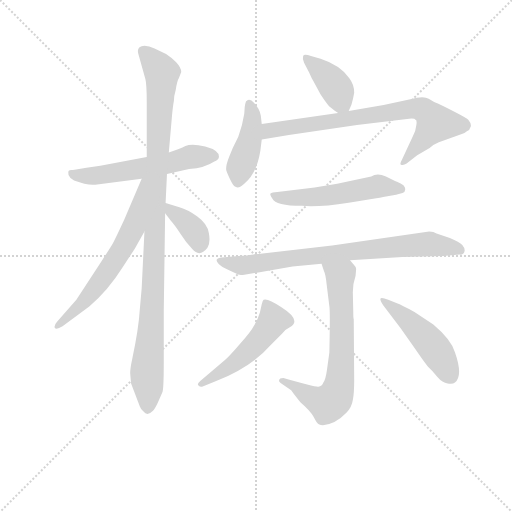
t = 0.00 s
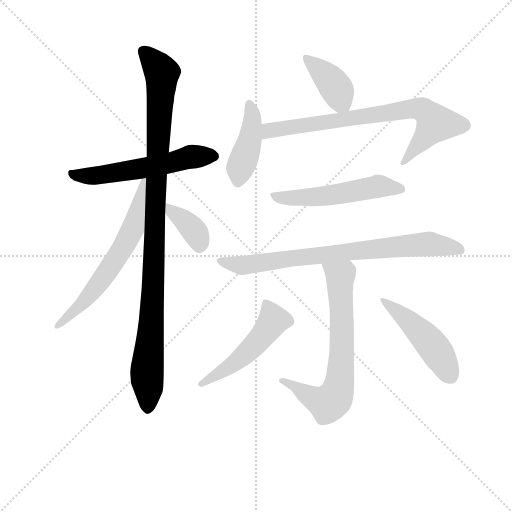
t = 1.86 s
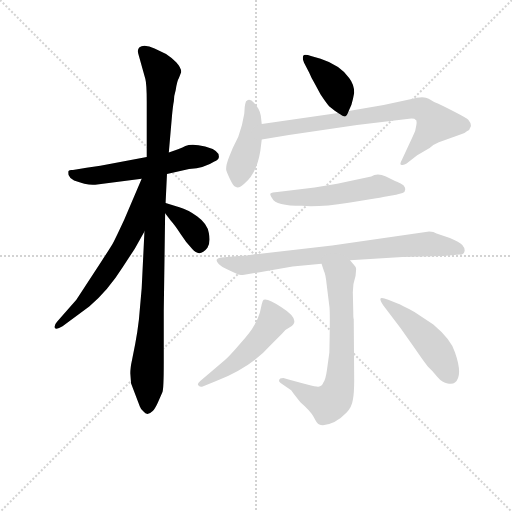
t = 3.73 s
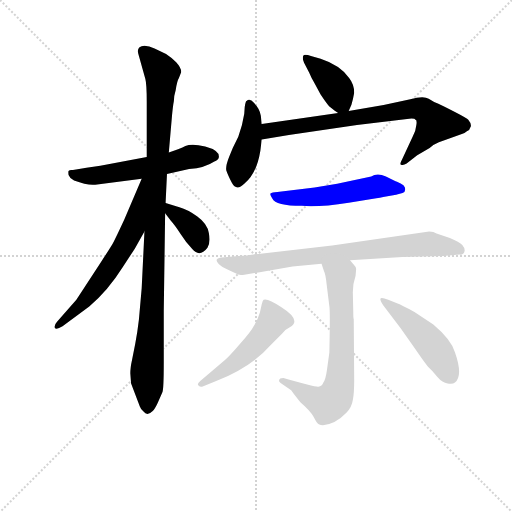
t = 5.59 s
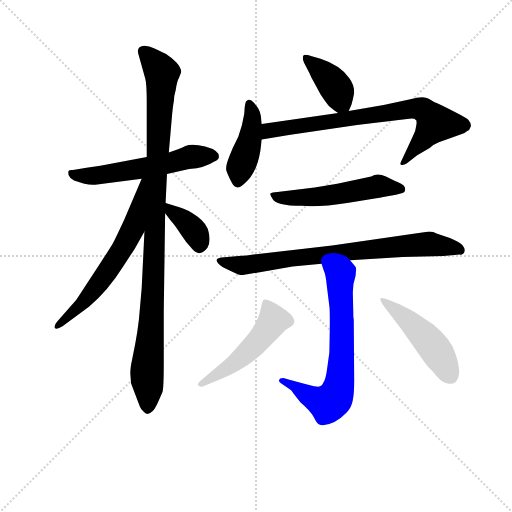
t = 7.45 s
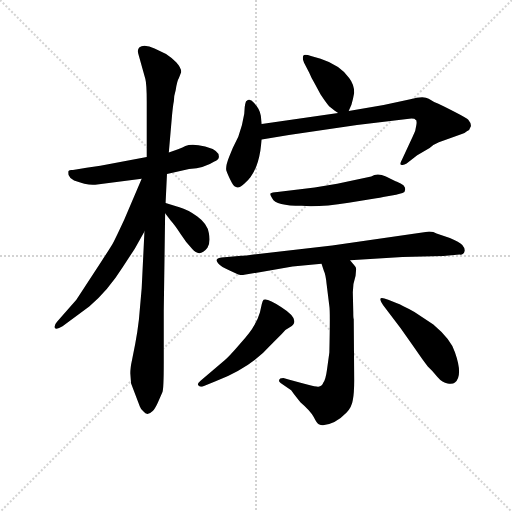
t = 9.32 s

The animated SVG that drew these frames (rendered in a browser with its animation timeline set to each time). Animation: 12 CSS @keyframes rules; one cycle of 9.32 s.

<svg version="1.1" viewBox="0 0 1024 1024" xmlns="http://www.w3.org/2000/svg">
  <g stroke="lightgray" stroke-dasharray="1,1" stroke-width="1" transform="scale(4, 4)">
    <line x1="0" y1="0" x2="256" y2="256"></line>
    <line x1="256" y1="0" x2="0" y2="256"></line>
    <line x1="128" y1="0" x2="128" y2="256"></line>
    <line x1="0" y1="128" x2="256" y2="128"></line>
  </g>
<g transform="scale(0.92, -0.92) translate(60, -900)">
   <style type="text/css">
    @keyframes keyframes0 {
      from {
       stroke: blue;
       stroke-dashoffset: 572;
       stroke-width: 128;
       }
       65% {
       animation-timing-function: step-end;
       stroke: blue;
       stroke-dashoffset: 0;
       stroke-width: 128;
       }
       to {
       stroke: black;
       stroke-width: 1024;
       }
       }
       #make-me-a-hanzi-animation-0 {
         animation: keyframes0 0.715495s both;
         animation-delay: 0.000000s;
         animation-timing-function: linear;
       }
    @keyframes keyframes1 {
      from {
       stroke: blue;
       stroke-dashoffset: 1047;
       stroke-width: 128;
       }
       77% {
       animation-timing-function: step-end;
       stroke: blue;
       stroke-dashoffset: 0;
       stroke-width: 128;
       }
       to {
       stroke: black;
       stroke-width: 1024;
       }
       }
       #make-me-a-hanzi-animation-1 {
         animation: keyframes1 1.102051s both;
         animation-delay: 0.715495s;
         animation-timing-function: linear;
       }
    @keyframes keyframes2 {
      from {
       stroke: blue;
       stroke-dashoffset: 631;
       stroke-width: 128;
       }
       67% {
       animation-timing-function: step-end;
       stroke: blue;
       stroke-dashoffset: 0;
       stroke-width: 128;
       }
       to {
       stroke: black;
       stroke-width: 1024;
       }
       }
       #make-me-a-hanzi-animation-2 {
         animation: keyframes2 0.763509s both;
         animation-delay: 1.817546s;
         animation-timing-function: linear;
       }
    @keyframes keyframes3 {
      from {
       stroke: blue;
       stroke-dashoffset: 368;
       stroke-width: 128;
       }
       55% {
       animation-timing-function: step-end;
       stroke: blue;
       stroke-dashoffset: 0;
       stroke-width: 128;
       }
       to {
       stroke: black;
       stroke-width: 1024;
       }
       }
       #make-me-a-hanzi-animation-3 {
         animation: keyframes3 0.549479s both;
         animation-delay: 2.581055s;
         animation-timing-function: linear;
       }
    @keyframes keyframes4 {
      from {
       stroke: blue;
       stroke-dashoffset: 390;
       stroke-width: 128;
       }
       56% {
       animation-timing-function: step-end;
       stroke: blue;
       stroke-dashoffset: 0;
       stroke-width: 128;
       }
       to {
       stroke: black;
       stroke-width: 1024;
       }
       }
       #make-me-a-hanzi-animation-4 {
         animation: keyframes4 0.567383s both;
         animation-delay: 3.130534s;
         animation-timing-function: linear;
       }
    @keyframes keyframes5 {
      from {
       stroke: blue;
       stroke-dashoffset: 427;
       stroke-width: 128;
       }
       58% {
       animation-timing-function: step-end;
       stroke: blue;
       stroke-dashoffset: 0;
       stroke-width: 128;
       }
       to {
       stroke: black;
       stroke-width: 1024;
       }
       }
       #make-me-a-hanzi-animation-5 {
         animation: keyframes5 0.597493s both;
         animation-delay: 3.697917s;
         animation-timing-function: linear;
       }
    @keyframes keyframes6 {
      from {
       stroke: blue;
       stroke-dashoffset: 760;
       stroke-width: 128;
       }
       71% {
       animation-timing-function: step-end;
       stroke: blue;
       stroke-dashoffset: 0;
       stroke-width: 128;
       }
       to {
       stroke: black;
       stroke-width: 1024;
       }
       }
       #make-me-a-hanzi-animation-6 {
         animation: keyframes6 0.868490s both;
         animation-delay: 4.295410s;
         animation-timing-function: linear;
       }
    @keyframes keyframes7 {
      from {
       stroke: blue;
       stroke-dashoffset: 535;
       stroke-width: 128;
       }
       64% {
       animation-timing-function: step-end;
       stroke: blue;
       stroke-dashoffset: 0;
       stroke-width: 128;
       }
       to {
       stroke: black;
       stroke-width: 1024;
       }
       }
       #make-me-a-hanzi-animation-7 {
         animation: keyframes7 0.685384s both;
         animation-delay: 5.163900s;
         animation-timing-function: linear;
       }
    @keyframes keyframes8 {
      from {
       stroke: blue;
       stroke-dashoffset: 784;
       stroke-width: 128;
       }
       72% {
       animation-timing-function: step-end;
       stroke: blue;
       stroke-dashoffset: 0;
       stroke-width: 128;
       }
       to {
       stroke: black;
       stroke-width: 1024;
       }
       }
       #make-me-a-hanzi-animation-8 {
         animation: keyframes8 0.888021s both;
         animation-delay: 5.849284s;
         animation-timing-function: linear;
       }
    @keyframes keyframes9 {
      from {
       stroke: blue;
       stroke-dashoffset: 693;
       stroke-width: 128;
       }
       69% {
       animation-timing-function: step-end;
       stroke: blue;
       stroke-dashoffset: 0;
       stroke-width: 128;
       }
       to {
       stroke: black;
       stroke-width: 1024;
       }
       }
       #make-me-a-hanzi-animation-9 {
         animation: keyframes9 0.813965s both;
         animation-delay: 6.737305s;
         animation-timing-function: linear;
       }
    @keyframes keyframes10 {
      from {
       stroke: blue;
       stroke-dashoffset: 508;
       stroke-width: 128;
       }
       62% {
       animation-timing-function: step-end;
       stroke: blue;
       stroke-dashoffset: 0;
       stroke-width: 128;
       }
       to {
       stroke: black;
       stroke-width: 1024;
       }
       }
       #make-me-a-hanzi-animation-10 {
         animation: keyframes10 0.663411s both;
         animation-delay: 7.551270s;
         animation-timing-function: linear;
       }
    @keyframes keyframes11 {
      from {
       stroke: blue;
       stroke-dashoffset: 479;
       stroke-width: 128;
       }
       61% {
       animation-timing-function: step-end;
       stroke: blue;
       stroke-dashoffset: 0;
       stroke-width: 128;
       }
       to {
       stroke: black;
       stroke-width: 1024;
       }
       }
       #make-me-a-hanzi-animation-11 {
         animation: keyframes11 0.639811s both;
         animation-delay: 8.214681s;
         animation-timing-function: linear;
       }
</style>
<path d="M 303.0 521.5 L 351.0 532.5 Q 386.0 535.5 405.0 548.5 Q 416.0 552.5 416.0 559.5 Q 416.0 573.5 386.0 581.5 Q 357.0 588.5 343.0 582.5 Q 329.0 575.5 324.0 574.5 L 307.0 568.5 L 259.0 558.5 L 158.0 539.5 L 128.0 535.5 Q 99.0 530.5 95.0 530.5 Q 91.0 530.5 89.0 528.5 Q 88.0 526.5 89.0 519.5 Q 92.0 511.5 101.0 507.5 Q 130.0 496.5 147.0 498.5 L 248.0 511.5 L 303.0 521.5 Z" fill="lightgray"></path> 
<path d="M 223.0 88.5 L 225.0 66.5 L 244.0 16.5 Q 246.0 10.5 252.0 5.5 Q 260.0 -5.5 272.0 6.5 Q 277.0 11.5 283.0 24.5 L 293.0 47.5 Q 296.0 53.5 296.0 111.5 L 296.0 223.5 L 299.0 436.5 L 300.0 458.5 L 303.0 521.5 L 307.0 568.5 L 314.0 649.5 Q 316.0 670.5 318.0 680.5 Q 318.0 691.5 322.0 704.5 Q 325.0 724.5 329.0 730.5 L 334.0 743.5 Q 334.0 752.5 323.0 764.5 Q 312.0 775.5 301.0 782.5 L 276.0 794.5 Q 264.0 800.5 254.0 800.5 Q 234.0 799.5 242.0 778.5 L 256.0 728.5 Q 259.0 717.5 259.0 678.5 L 259.0 558.5 L 254.0 396.5 L 248.0 273.5 L 242.0 205.5 Q 239.0 179.5 234.0 152.5 L 227.0 117.5 Q 223.0 99.5 223.0 88.5 Z" fill="lightgray"></path> 
<path d="M 248.0 511.5 L 210.0 422.5 Q 190.0 379.5 186.0 372.5 Q 182.0 364.5 144.0 306.5 L 106.0 248.5 L 64.0 200.5 Q 57.0 192.5 59.0 187.5 Q 62.0 182.5 76.0 190.5 L 134.0 233.5 Q 175.0 268.5 207.0 319.5 L 233.0 359.5 L 254.0 396.5 C 335.0 538.5 260.0 539.5 248.0 511.5 Z" fill="lightgray"></path> 
<path d="M 299.0 436.5 L 311.0 420.5 Q 321.0 409.5 333.0 390.5 Q 345.0 371.5 358.0 358.5 Q 374.0 339.5 391.0 361.5 Q 398.0 372.5 394.0 393.5 Q 391.0 413.5 369.0 429.5 Q 348.0 444.5 330.0 449.5 L 300.0 458.5 C 277.0 465.5 281.0 460.5 299.0 436.5 Z" fill="lightgray"></path> 
<path d="M 698.0 658.5 L 704.0 672.5 Q 708.0 686.5 710.0 698.5 Q 710.0 716.5 699.0 730.5 Q 680.0 758.5 637.0 772.5 L 616.0 778.5 Q 601.0 783.5 599.0 778.5 Q 597.0 772.5 601.0 763.5 L 612.0 742.5 Q 617.0 730.5 622.0 722.5 L 637.0 694.5 Q 651.0 673.5 656.0 668.5 Q 670.0 657.5 675.0 654.5 C 692.0 643.5 692.0 643.5 698.0 658.5 Z" fill="lightgray"></path> 
<path d="M 506.0 572.5 L 509.0 596.5 L 509.0 630.5 L 507.0 648.5 Q 505.0 663.5 492.0 676.5 Q 483.0 687.5 476.0 680.5 Q 474.0 680.5 472.0 667.5 L 471.0 652.5 L 466.0 628.5 L 458.0 602.5 L 446.0 578.5 L 438.0 558.5 Q 430.0 538.5 432.0 529.5 Q 435.0 520.5 444.0 502.5 Q 454.0 483.5 471.0 500.5 Q 498.0 522.5 506.0 572.5 Z" fill="lightgray"></path> 
<path d="M 509.0 596.5 L 568.0 606.5 L 716.0 628.5 L 825.0 641.5 Q 842.0 643.5 843.0 639.5 Q 847.0 639.5 845.0 627.5 Q 844.0 614.5 837.0 602.5 L 814.0 553.5 Q 809.0 544.5 811.0 542.5 Q 816.0 539.5 824.0 544.5 L 847.0 562.5 L 874.0 578.5 Q 882.0 585.5 894.0 590.5 L 944.0 608.5 Q 950.0 609.5 955.0 614.5 Q 961.0 616.5 962.0 622.5 Q 967.0 628.5 958.0 639.5 Q 956.0 642.5 929.0 656.5 Q 902.0 670.5 893.0 674.5 Q 884.0 677.5 872.0 685.5 Q 861.0 692.5 832.0 684.5 L 774.0 671.5 L 698.0 658.5 L 675.0 654.5 L 509.0 630.5 C 479.0 626.5 479.0 591.5 509.0 596.5 Z" fill="lightgray"></path> 
<path d="M 817.0 497.5 Q 802.0 506.5 801.0 505.5 L 779.0 516.5 Q 760.0 524.5 747.0 516.5 L 673.0 500.5 L 624.0 492.5 L 543.0 482.5 Q 531.0 481.5 528.0 479.5 Q 526.0 477.5 532.0 468.5 Q 539.0 452.5 596.0 452.5 Q 636.0 449.5 698.0 459.5 L 748.0 467.5 Q 771.0 470.5 773.0 471.5 L 801.0 476.5 L 815.0 480.5 Q 821.0 482.5 821.0 488.5 Q 821.0 493.5 817.0 497.5 Z" fill="lightgray"></path> 
<path d="M 701.0 334.5 L 815.0 341.5 L 904.0 343.5 L 939.0 346.5 Q 948.0 345.5 950.0 354.5 Q 951.0 360.5 945.0 367.5 Q 939.0 373.5 918.0 382.5 L 889.0 392.5 Q 883.0 396.5 873.0 396.5 L 662.0 366.5 L 491.0 346.5 Q 477.0 343.5 458.0 343.5 L 428.0 340.5 Q 413.0 339.5 411.0 335.5 Q 410.0 332.5 415.0 326.5 Q 421.0 319.5 438.0 312.5 L 458.0 303.5 Q 467.0 301.5 471.0 302.5 L 576.0 320.5 L 639.0 326.5 L 701.0 334.5 Z" fill="lightgray"></path> 
<path d="M 708.0 220.5 L 707.0 264.5 Q 707.0 283.5 713.0 300.5 L 714.0 312.5 Q 715.0 318.5 711.0 322.5 L 701.0 334.5 C 682.0 357.5 630.0 354.5 639.0 326.5 L 644.0 311.5 Q 648.0 303.5 650.0 282.5 L 656.0 234.5 Q 658.0 225.5 656.0 133.5 L 651.0 97.5 Q 648.0 75.5 643.0 68.5 Q 640.0 60.5 632.0 59.5 Q 625.0 58.5 556.0 78.5 Q 547.0 78.5 547.0 73.5 Q 545.0 71.5 550.0 67.5 L 573.0 51.5 Q 576.0 46.5 593.0 25.5 Q 615.0 6.5 622.0 -6.5 Q 629.0 -20.5 633.0 -22.5 Q 637.0 -24.5 642.0 -24.5 Q 669.0 -22.5 693.0 2.5 Q 705.0 15.5 707.0 30.5 Q 710.0 45.5 710.0 73.5 L 709.0 206.5 Q 708.0 206.5 708.0 220.5 Z" fill="lightgray"></path> 
<path d="M 429.0 117.5 L 376.0 72.5 Q 368.0 66.5 371.0 62.5 Q 374.0 57.5 382.0 60.5 L 410.0 71.5 Q 487.0 102.5 527.0 148.5 L 553.0 174.5 Q 561.0 184.5 570.0 188.5 Q 597.0 203.5 551.0 232.5 Q 522.0 252.5 513.0 248.5 Q 511.0 246.5 509.0 238.5 L 505.0 220.5 Q 501.0 206.5 493.0 193.5 Q 486.0 179.5 461.0 151.5 Q 437.0 123.5 429.0 117.5 Z" fill="lightgray"></path> 
<path d="M 773.0 236.5 L 811.0 186.5 L 842.0 142.5 Q 859.0 117.5 870.0 103.5 Q 881.0 93.5 891.0 80.5 Q 902.0 67.5 913.0 66.5 Q 924.0 64.5 929.0 68.5 Q 947.0 83.5 929.0 134.5 Q 920.0 162.5 882.0 194.5 L 841.0 221.5 Q 812.0 237.5 803.0 240.5 L 784.0 248.5 Q 768.0 254.5 767.0 250.5 Q 766.0 246.5 773.0 236.5 Z" fill="lightgray"></path> 
      <clipPath id="make-me-a-hanzi-clip-0">
      <path d="M 303.0 521.5 L 351.0 532.5 Q 386.0 535.5 405.0 548.5 Q 416.0 552.5 416.0 559.5 Q 416.0 573.5 386.0 581.5 Q 357.0 588.5 343.0 582.5 Q 329.0 575.5 324.0 574.5 L 307.0 568.5 L 259.0 558.5 L 158.0 539.5 L 128.0 535.5 Q 99.0 530.5 95.0 530.5 Q 91.0 530.5 89.0 528.5 Q 88.0 526.5 89.0 519.5 Q 92.0 511.5 101.0 507.5 Q 130.0 496.5 147.0 498.5 L 248.0 511.5 L 303.0 521.5 Z" fill="lightgray"></path>
      </clipPath>
      <path clip-path="url(#make-me-a-hanzi-clip-0)" d="M 94.0 524.5 L 114.0 516.5 L 152.0 518.5 L 265.0 536.5 L 348.0 557.5 L 404.0 560.5 " fill="none" id="make-me-a-hanzi-animation-0" stroke-dasharray="444 888" stroke-linecap="round"></path>

      <clipPath id="make-me-a-hanzi-clip-1">
      <path d="M 223.0 88.5 L 225.0 66.5 L 244.0 16.5 Q 246.0 10.5 252.0 5.5 Q 260.0 -5.5 272.0 6.5 Q 277.0 11.5 283.0 24.5 L 293.0 47.5 Q 296.0 53.5 296.0 111.5 L 296.0 223.5 L 299.0 436.5 L 300.0 458.5 L 303.0 521.5 L 307.0 568.5 L 314.0 649.5 Q 316.0 670.5 318.0 680.5 Q 318.0 691.5 322.0 704.5 Q 325.0 724.5 329.0 730.5 L 334.0 743.5 Q 334.0 752.5 323.0 764.5 Q 312.0 775.5 301.0 782.5 L 276.0 794.5 Q 264.0 800.5 254.0 800.5 Q 234.0 799.5 242.0 778.5 L 256.0 728.5 Q 259.0 717.5 259.0 678.5 L 259.0 558.5 L 254.0 396.5 L 248.0 273.5 L 242.0 205.5 Q 239.0 179.5 234.0 152.5 L 227.0 117.5 Q 223.0 99.5 223.0 88.5 Z" fill="lightgray"></path>
      </clipPath>
      <path clip-path="url(#make-me-a-hanzi-clip-1)" d="M 252.0 787.5 L 292.0 739.5 L 272.0 246.5 L 259.0 92.5 L 262.0 11.5 " fill="none" id="make-me-a-hanzi-animation-1" stroke-dasharray="919 1838" stroke-linecap="round"></path>

      <clipPath id="make-me-a-hanzi-clip-2">
      <path d="M 248.0 511.5 L 210.0 422.5 Q 190.0 379.5 186.0 372.5 Q 182.0 364.5 144.0 306.5 L 106.0 248.5 L 64.0 200.5 Q 57.0 192.5 59.0 187.5 Q 62.0 182.5 76.0 190.5 L 134.0 233.5 Q 175.0 268.5 207.0 319.5 L 233.0 359.5 L 254.0 396.5 C 335.0 538.5 260.0 539.5 248.0 511.5 Z" fill="lightgray"></path>
      </clipPath>
      <path clip-path="url(#make-me-a-hanzi-clip-2)" d="M 254.0 506.5 L 228.0 402.5 L 209.0 364.5 L 137.0 260.5 L 64.0 193.5 " fill="none" id="make-me-a-hanzi-animation-2" stroke-dasharray="503 1006" stroke-linecap="round"></path>

      <clipPath id="make-me-a-hanzi-clip-3">
      <path d="M 299.0 436.5 L 311.0 420.5 Q 321.0 409.5 333.0 390.5 Q 345.0 371.5 358.0 358.5 Q 374.0 339.5 391.0 361.5 Q 398.0 372.5 394.0 393.5 Q 391.0 413.5 369.0 429.5 Q 348.0 444.5 330.0 449.5 L 300.0 458.5 C 277.0 465.5 281.0 460.5 299.0 436.5 Z" fill="lightgray"></path>
      </clipPath>
      <path clip-path="url(#make-me-a-hanzi-clip-3)" d="M 306.0 452.5 L 312.0 440.5 L 358.0 403.5 L 373.0 366.5 " fill="none" id="make-me-a-hanzi-animation-3" stroke-dasharray="240 480" stroke-linecap="round"></path>

      <clipPath id="make-me-a-hanzi-clip-4">
      <path d="M 698.0 658.5 L 704.0 672.5 Q 708.0 686.5 710.0 698.5 Q 710.0 716.5 699.0 730.5 Q 680.0 758.5 637.0 772.5 L 616.0 778.5 Q 601.0 783.5 599.0 778.5 Q 597.0 772.5 601.0 763.5 L 612.0 742.5 Q 617.0 730.5 622.0 722.5 L 637.0 694.5 Q 651.0 673.5 656.0 668.5 Q 670.0 657.5 675.0 654.5 C 692.0 643.5 692.0 643.5 698.0 658.5 Z" fill="lightgray"></path>
      </clipPath>
      <path clip-path="url(#make-me-a-hanzi-clip-4)" d="M 605.0 771.5 L 656.0 728.5 L 690.0 670.5 " fill="none" id="make-me-a-hanzi-animation-4" stroke-dasharray="262 524" stroke-linecap="round"></path>

      <clipPath id="make-me-a-hanzi-clip-5">
      <path d="M 506.0 572.5 L 509.0 596.5 L 509.0 630.5 L 507.0 648.5 Q 505.0 663.5 492.0 676.5 Q 483.0 687.5 476.0 680.5 Q 474.0 680.5 472.0 667.5 L 471.0 652.5 L 466.0 628.5 L 458.0 602.5 L 446.0 578.5 L 438.0 558.5 Q 430.0 538.5 432.0 529.5 Q 435.0 520.5 444.0 502.5 Q 454.0 483.5 471.0 500.5 Q 498.0 522.5 506.0 572.5 Z" fill="lightgray"></path>
      </clipPath>
      <path clip-path="url(#make-me-a-hanzi-clip-5)" d="M 483.0 673.5 L 488.0 624.5 L 458.0 506.5 " fill="none" id="make-me-a-hanzi-animation-5" stroke-dasharray="299 598" stroke-linecap="round"></path>

      <clipPath id="make-me-a-hanzi-clip-6">
      <path d="M 509.0 596.5 L 568.0 606.5 L 716.0 628.5 L 825.0 641.5 Q 842.0 643.5 843.0 639.5 Q 847.0 639.5 845.0 627.5 Q 844.0 614.5 837.0 602.5 L 814.0 553.5 Q 809.0 544.5 811.0 542.5 Q 816.0 539.5 824.0 544.5 L 847.0 562.5 L 874.0 578.5 Q 882.0 585.5 894.0 590.5 L 944.0 608.5 Q 950.0 609.5 955.0 614.5 Q 961.0 616.5 962.0 622.5 Q 967.0 628.5 958.0 639.5 Q 956.0 642.5 929.0 656.5 Q 902.0 670.5 893.0 674.5 Q 884.0 677.5 872.0 685.5 Q 861.0 692.5 832.0 684.5 L 774.0 671.5 L 698.0 658.5 L 675.0 654.5 L 509.0 630.5 C 479.0 626.5 479.0 591.5 509.0 596.5 Z" fill="lightgray"></path>
      </clipPath>
      <path clip-path="url(#make-me-a-hanzi-clip-6)" d="M 516.0 602.5 L 522.0 613.5 L 534.0 618.5 L 845.0 664.5 L 859.0 661.5 L 886.0 631.5 L 817.0 546.5 " fill="none" id="make-me-a-hanzi-animation-6" stroke-dasharray="632 1264" stroke-linecap="round"></path>

      <clipPath id="make-me-a-hanzi-clip-7">
      <path d="M 817.0 497.5 Q 802.0 506.5 801.0 505.5 L 779.0 516.5 Q 760.0 524.5 747.0 516.5 L 673.0 500.5 L 624.0 492.5 L 543.0 482.5 Q 531.0 481.5 528.0 479.5 Q 526.0 477.5 532.0 468.5 Q 539.0 452.5 596.0 452.5 Q 636.0 449.5 698.0 459.5 L 748.0 467.5 Q 771.0 470.5 773.0 471.5 L 801.0 476.5 L 815.0 480.5 Q 821.0 482.5 821.0 488.5 Q 821.0 493.5 817.0 497.5 Z" fill="lightgray"></path>
      </clipPath>
      <path clip-path="url(#make-me-a-hanzi-clip-7)" d="M 536.0 476.5 L 546.0 470.5 L 586.0 468.5 L 655.0 474.5 L 766.0 495.5 L 811.0 489.5 " fill="none" id="make-me-a-hanzi-animation-7" stroke-dasharray="407 814" stroke-linecap="round"></path>

      <clipPath id="make-me-a-hanzi-clip-8">
      <path d="M 701.0 334.5 L 815.0 341.5 L 904.0 343.5 L 939.0 346.5 Q 948.0 345.5 950.0 354.5 Q 951.0 360.5 945.0 367.5 Q 939.0 373.5 918.0 382.5 L 889.0 392.5 Q 883.0 396.5 873.0 396.5 L 662.0 366.5 L 491.0 346.5 Q 477.0 343.5 458.0 343.5 L 428.0 340.5 Q 413.0 339.5 411.0 335.5 Q 410.0 332.5 415.0 326.5 Q 421.0 319.5 438.0 312.5 L 458.0 303.5 Q 467.0 301.5 471.0 302.5 L 576.0 320.5 L 639.0 326.5 L 701.0 334.5 Z" fill="lightgray"></path>
      </clipPath>
      <path clip-path="url(#make-me-a-hanzi-clip-8)" d="M 416.0 332.5 L 475.0 323.5 L 702.0 354.5 L 875.0 369.5 L 939.0 357.5 " fill="none" id="make-me-a-hanzi-animation-8" stroke-dasharray="656 1312" stroke-linecap="round"></path>

      <clipPath id="make-me-a-hanzi-clip-9">
      <path d="M 708.0 220.5 L 707.0 264.5 Q 707.0 283.5 713.0 300.5 L 714.0 312.5 Q 715.0 318.5 711.0 322.5 L 701.0 334.5 C 682.0 357.5 630.0 354.5 639.0 326.5 L 644.0 311.5 Q 648.0 303.5 650.0 282.5 L 656.0 234.5 Q 658.0 225.5 656.0 133.5 L 651.0 97.5 Q 648.0 75.5 643.0 68.5 Q 640.0 60.5 632.0 59.5 Q 625.0 58.5 556.0 78.5 Q 547.0 78.5 547.0 73.5 Q 545.0 71.5 550.0 67.5 L 573.0 51.5 Q 576.0 46.5 593.0 25.5 Q 615.0 6.5 622.0 -6.5 Q 629.0 -20.5 633.0 -22.5 Q 637.0 -24.5 642.0 -24.5 Q 669.0 -22.5 693.0 2.5 Q 705.0 15.5 707.0 30.5 Q 710.0 45.5 710.0 73.5 L 709.0 206.5 Q 708.0 206.5 708.0 220.5 Z" fill="lightgray"></path>
      </clipPath>
      <path clip-path="url(#make-me-a-hanzi-clip-9)" d="M 648.0 321.5 L 680.0 299.5 L 683.0 139.5 L 674.0 51.5 L 653.0 22.5 L 616.0 36.5 L 568.0 71.5 L 553.0 72.5 " fill="none" id="make-me-a-hanzi-animation-9" stroke-dasharray="565 1130" stroke-linecap="round"></path>

      <clipPath id="make-me-a-hanzi-clip-10">
      <path d="M 429.0 117.5 L 376.0 72.5 Q 368.0 66.5 371.0 62.5 Q 374.0 57.5 382.0 60.5 L 410.0 71.5 Q 487.0 102.5 527.0 148.5 L 553.0 174.5 Q 561.0 184.5 570.0 188.5 Q 597.0 203.5 551.0 232.5 Q 522.0 252.5 513.0 248.5 Q 511.0 246.5 509.0 238.5 L 505.0 220.5 Q 501.0 206.5 493.0 193.5 Q 486.0 179.5 461.0 151.5 Q 437.0 123.5 429.0 117.5 Z" fill="lightgray"></path>
      </clipPath>
      <path clip-path="url(#make-me-a-hanzi-clip-10)" d="M 517.0 241.5 L 533.0 201.5 L 520.0 181.5 L 466.0 123.5 L 377.0 65.5 " fill="none" id="make-me-a-hanzi-animation-10" stroke-dasharray="380 760" stroke-linecap="round"></path>

      <clipPath id="make-me-a-hanzi-clip-11">
      <path d="M 773.0 236.5 L 811.0 186.5 L 842.0 142.5 Q 859.0 117.5 870.0 103.5 Q 881.0 93.5 891.0 80.5 Q 902.0 67.5 913.0 66.5 Q 924.0 64.5 929.0 68.5 Q 947.0 83.5 929.0 134.5 Q 920.0 162.5 882.0 194.5 L 841.0 221.5 Q 812.0 237.5 803.0 240.5 L 784.0 248.5 Q 768.0 254.5 767.0 250.5 Q 766.0 246.5 773.0 236.5 Z" fill="lightgray"></path>
      </clipPath>
      <path clip-path="url(#make-me-a-hanzi-clip-11)" d="M 772.0 244.5 L 860.0 172.5 L 903.0 116.5 L 920.0 81.5 " fill="none" id="make-me-a-hanzi-animation-11" stroke-dasharray="351 702" stroke-linecap="round"></path>

</g>
</svg>
